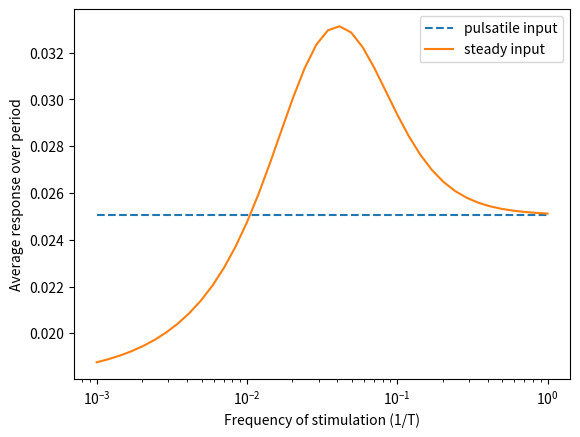

Generate this figure with matplotlib:

#     -------------------------------------------------------------------
# 
#      Adaptation in a hormone receptor, shown by pulsatile stimulation 
#      at different frequencies.
# 
#      For Chapter 16, Section 16.8.1 of
#      Keener and Sneyd, Mathematical Physiology, 3rd Edition, Springer.
# 
# [redacted]
# 
#     -------------------------------------------------------------------

import numpy as np
from scipy.integrate import odeint
import matplotlib.pyplot as plt

def rhs(y, t):
    B, D = y
    H = getH(t)
    dBdt = k1 * H * (1 - B - 2 * D) - km1 * B + 2 * km2 * D - 2 * km2 * B**2
    dDdt = -2 * km2 * D + 2 * km2 * B**2
    return [dBdt, dDdt]

def rhsq(y, t):
    B, D, _ = y
    H = getH(t)
    dBdt = k1 * H * (1 - B - 2 * D) - km1 * B + 2 * km2 * D - 2 * km2 * B**2
    dDdt = -2 * km2 * D + 2 * km2 * B**2
    dQdt = D
    return [dBdt, dDdt, dQdt]

def getH(t):
    if t % T < w:
        return h
    return 0


# Define parameters
k1 = 0.5
k2 = 0.1
km1 = 0.25
km2 = 0.1
stimweight = 0.1

# Compute steady-state response to constant input
T = 1
w = 1
h = stimweight
alph = 2 * k1 * k2 * h / km2
bet = k1 * h + km1
gam = - k1 * h
disc = np.sqrt(bet**2 - 4 * alph * gam)
root1 = (-bet + disc) / (2 * alph)
steady_response = root1**2 * k2 / km2

# Compute response to oscillatory input
n = 40
response = np.zeros(n)
logfreq = np.linspace(-3, 0, n)
freq = 10**logfreq
period = 1 / freq
init = [0, 0]

for i in range(n):
    T = period[i]
    h = 1
    w = stimweight * T / h
    tspan = np.linspace(0, 30 * T, 1000)
    y = odeint(rhs, init, tspan, hmax = w/200)
    init = [y[-1, 0], y[-1, 1]]
    tspan = np.linspace(tspan[-1], tspan[-1] + 2 * T, 1000)
    y = odeint(rhsq, init + [0], tspan, hmax = w/200)
    response[i] = y[-1, 2] / (2 * T)

# Plot results
plt.figure()
plt.semilogx(freq, np.ones(n) * steady_response, '--', label='pulsatile input')
plt.semilogx(freq, response, label='steady input')
plt.xlabel('Frequency of stimulation (1/T)')
plt.ylabel('Average response over period')
plt.legend()



